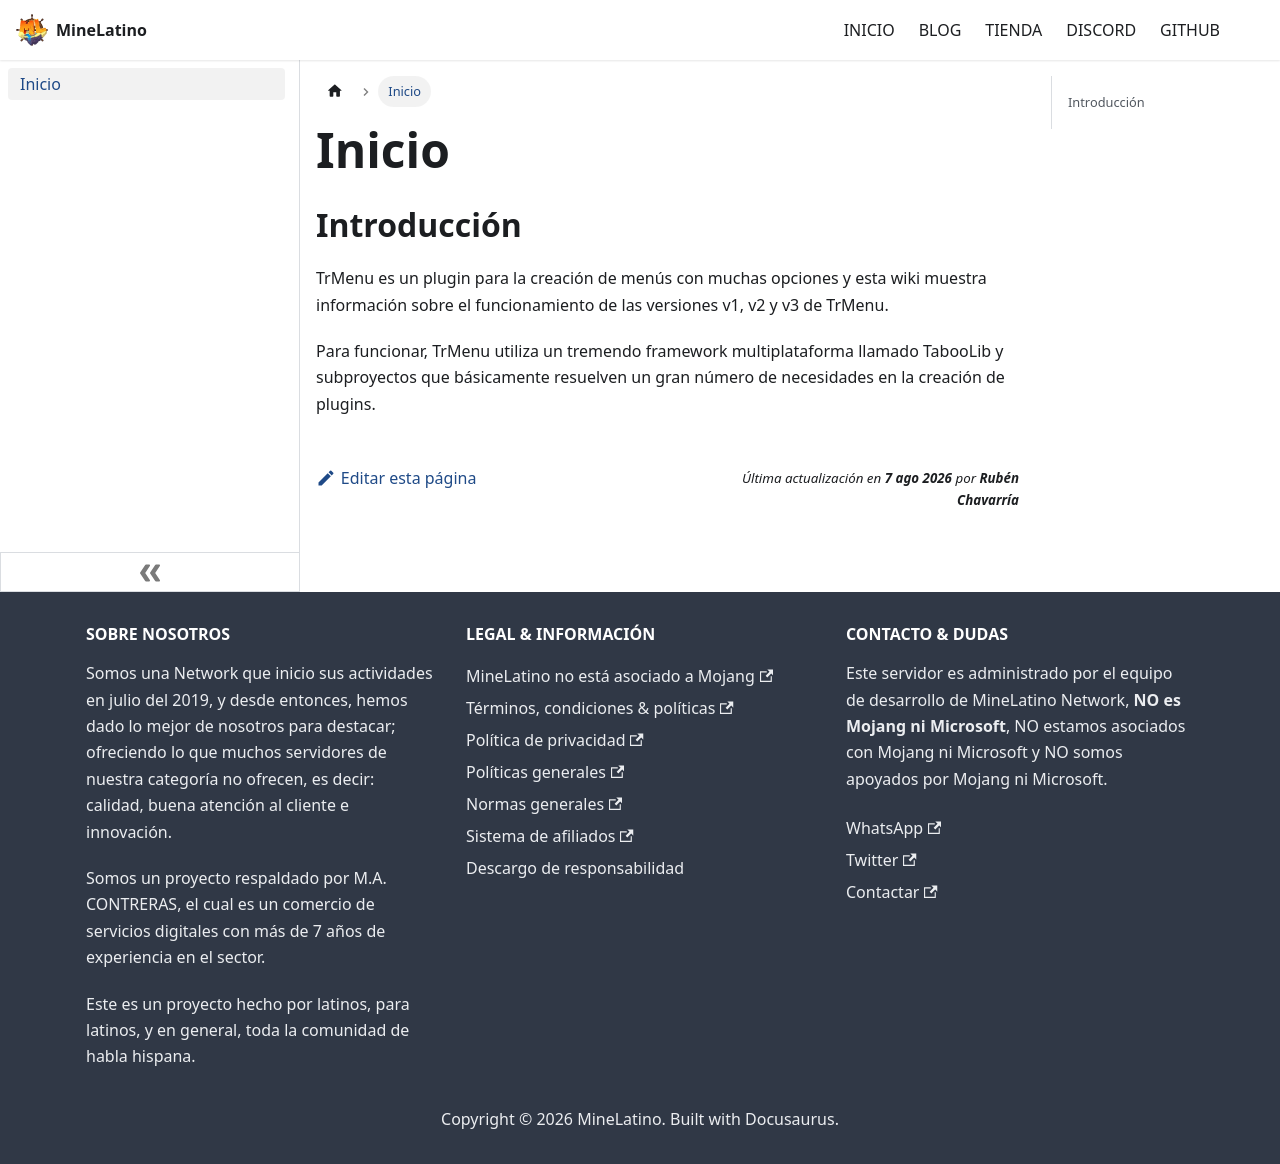

repository: MineLAT/docs · page: plugin/trmenu/index.html · generator: docusaurus

---
sidebar_position: 1
title: Inicio
description: Wiki de TrMenu
---

## Introducción
TrMenu es un plugin para la creación de menús con muchas opciones y esta wiki muestra información sobre el funcionamiento de las versiones v1, v2 y v3 de TrMenu.

Para funcionar, TrMenu utiliza un tremendo framework multiplataforma llamado TabooLib y subproyectos que básicamente resuelven un gran número de necesidades en la creación de plugins.
